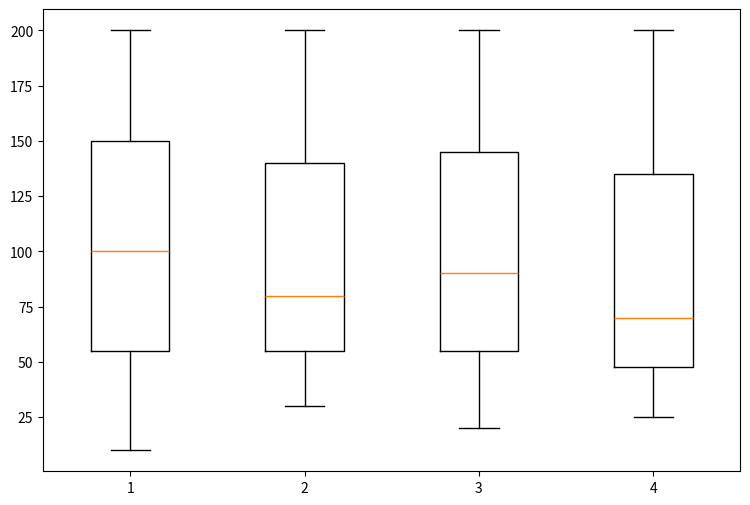

Generate this figure with matplotlib:
import matplotlib.pyplot as plt


## Create data

constructive_heuristic = [100, 10, 200]
hill_climbing = [80, 30, 200]
multi_start_hill_climbing = [90, 20, 200]
awesome_algorithm = [70, 25, 200]

## combine these different collections into a list
algorithms_to_plot = [constructive_heuristic, hill_climbing, multi_start_hill_climbing, awesome_algorithm]

# Create a figure instance
fig = plt.figure(1, figsize=(9, 6))

# Create an axes instance
ax = fig.add_subplot(111)

# Create the boxplot
bp = ax.boxplot(algorithms_to_plot)

# Save the figure
fig.savefig('fig1.png', bbox_inches='tight')
plt.show()
